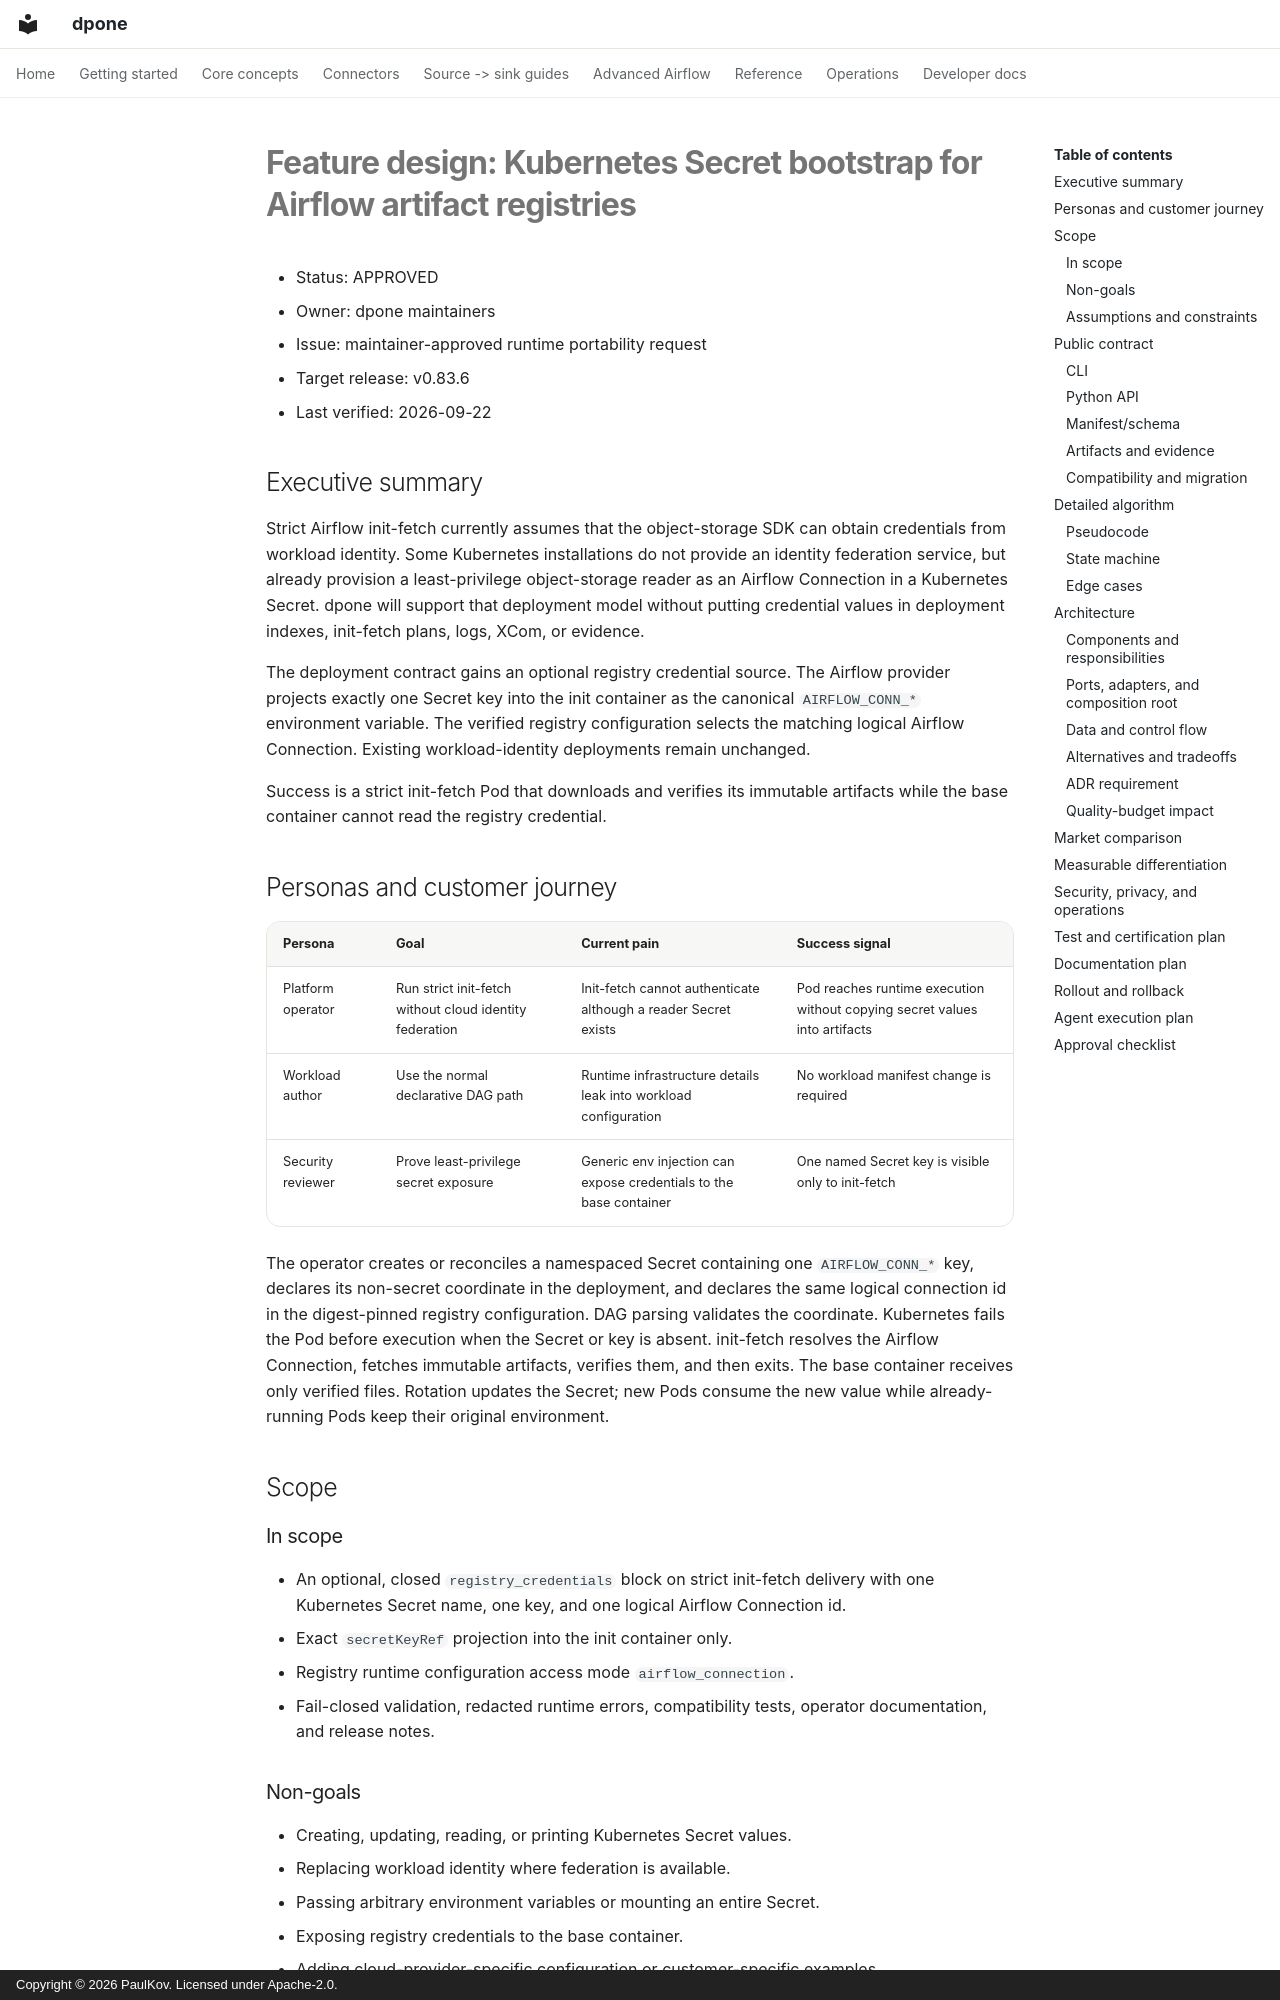

repository: PaulKov/dpone · page: feature-design-airflow-registry-secret-bootstrap-v0836/index.html · generator: mkdocs · copyright: Copyright © 2026 PaulKov. Licensed under Apache-2.0.

# Feature design: Kubernetes Secret bootstrap for Airflow artifact registries

- Status: APPROVED
- Owner: dpone maintainers
- Issue: maintainer-approved runtime portability request
- Target release: v0.83.6
- Last verified: 2026-09-22

## Executive summary

Strict Airflow init-fetch currently assumes that the object-storage SDK can
obtain credentials from workload identity. Some Kubernetes installations do
not provide an identity federation service, but already provision a
least-privilege object-storage reader as an Airflow Connection in a Kubernetes
Secret. dpone will support that deployment model without putting credential
values in deployment indexes, init-fetch plans, logs, XCom, or evidence.

The deployment contract gains an optional registry credential source. The
Airflow provider projects exactly one Secret key into the init container as
the canonical `AIRFLOW_CONN_*` environment variable. The verified registry
configuration selects the matching logical Airflow Connection. Existing
workload-identity deployments remain unchanged.

Success is a strict init-fetch Pod that downloads and verifies its immutable
artifacts while the base container cannot read the registry credential.

## Personas and customer journey

| Persona | Goal | Current pain | Success signal |
|---|---|---|---|
| Platform operator | Run strict init-fetch without cloud identity federation | Init-fetch cannot authenticate although a reader Secret exists | Pod reaches runtime execution without copying secret values into artifacts |
| Workload author | Use the normal declarative DAG path | Runtime infrastructure details leak into workload configuration | No workload manifest change is required |
| Security reviewer | Prove least-privilege secret exposure | Generic env injection can expose credentials to the base container | One named Secret key is visible only to init-fetch |

The operator creates or reconciles a namespaced Secret containing one
`AIRFLOW_CONN_*` key, declares its non-secret coordinate in the deployment,
and declares the same logical connection id in the digest-pinned registry
configuration. DAG parsing validates the coordinate. Kubernetes fails the Pod
before execution when the Secret or key is absent. init-fetch resolves the
Airflow Connection, fetches immutable artifacts, verifies them, and then exits.
The base container receives only verified files. Rotation updates the Secret;
new Pods consume the new value while already-running Pods keep their original
environment.

## Scope

### In scope

- An optional, closed `registry_credentials` block on strict init-fetch
  delivery with one Kubernetes Secret name, one key, and one logical Airflow
  Connection id.
- Exact `secretKeyRef` projection into the init container only.
- Registry runtime configuration access mode `airflow_connection`.
- Fail-closed validation, redacted runtime errors, compatibility tests,
  operator documentation, and release notes.
